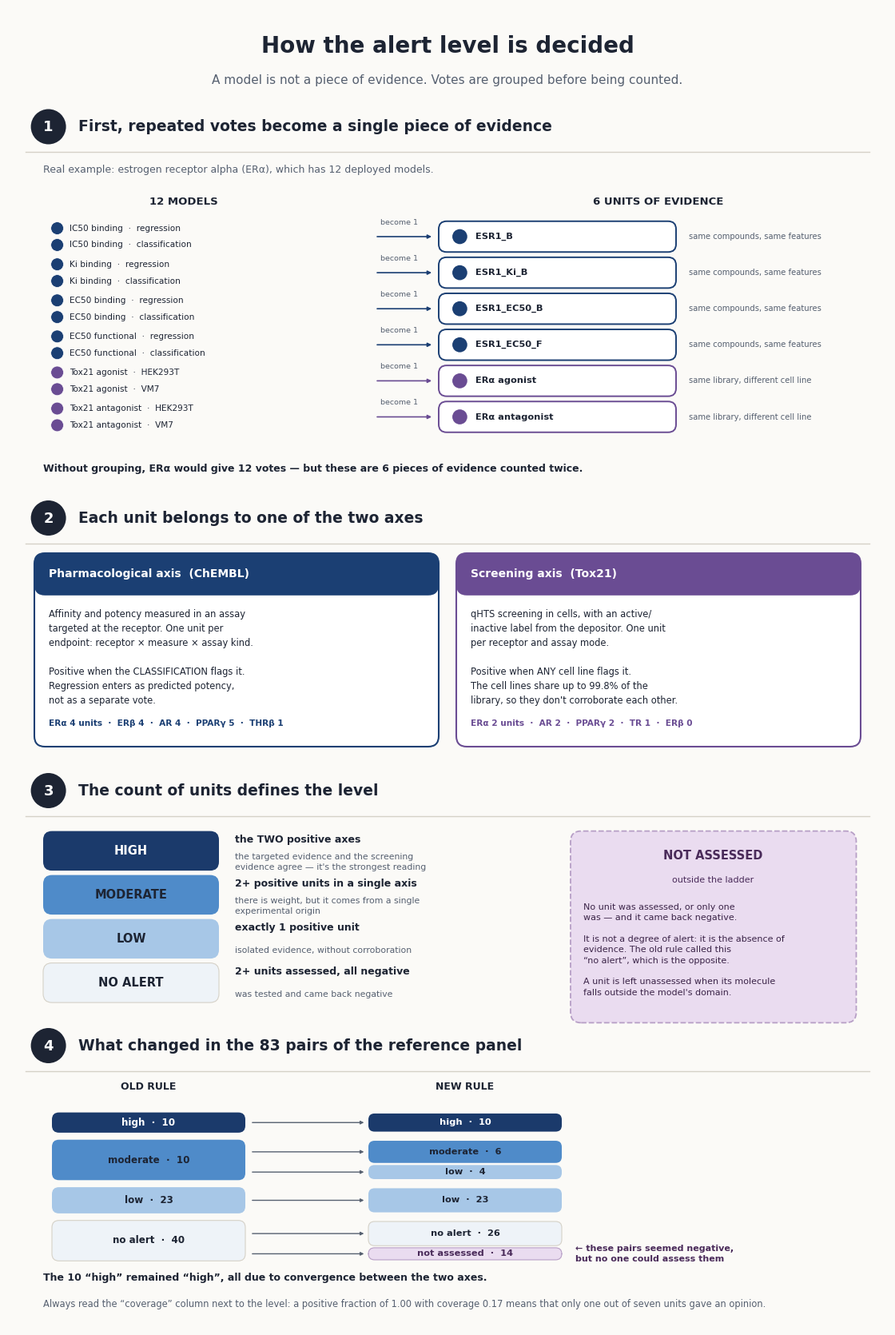

Here is the Python script that generated this plot:
"""Infographic of the level rule per unit of evidence (predict_edc2.py).

Numbers measured in panel_ref.csv with the models deployed on 2026-10-27:
ERalpha has 12 deployed models that collapse into 6 units; the migration of the 83
molecule x receptor pairs comes from comparing the old rule with the new one.
"""
import numpy as np
import matplotlib as mpl
mpl.use("Agg")
import matplotlib.pyplot as plt
from matplotlib.patches import FancyBboxPatch, Circle, FancyArrowPatch

try:
    apply_figure_style()
except NameError:
    pass
mpl.rcParams["font.family"] = "DejaVu Sans"

W, H = 100.0, 150.0
BG, INK, MUTED, RULE = "#fbfaf7", "#1d2433", "#566070", "#d5d1c7"
PHARM, SCREEN = "#1b3f73", "#6a4c93"          # pharmacological axis (ChEMBL) and screening axis (Tox21)
HIGH, MOD, LOW, NO_ALERT, NAV = "#1B3A6B", "#4F8BC9", "#A7C7E7", "#EEF3F8", "#EADCF0"
PALE = "#f1eee6"

fig = plt.figure(figsize=(11.0, 16.5), facecolor=BG)
ax = fig.add_axes([0, 0, 1, 1])
ax.set_xlim(0, W)
ax.set_ylim(0, H)
ax.axis("off")
TEXTS = []


# Draw a text item and register it for the overlap/overflow check.
def txt(x, y, s, size=8.5, weight="normal", color=INK, ha="left", va="center", box=None, ls=1.35):
    t = ax.text(x, y, s, fontsize=size, fontweight=weight, color=color, ha=ha, va=va,
                linespacing=ls, zorder=10)
    TEXTS.append((t, box))
    return t


# Rounded rectangle used as a card or panel background.
def rbox(x0, y0, x1, y1, fc, ec="none", lw=0.0, r=1.2, ls="-", z=2):
    p = FancyBboxPatch((x0, y0), x1 - x0, y1 - y0,
                       boxstyle=f"round,pad=0,rounding_size={r}", fc=fc, ec=ec, lw=lw,
                       linestyle=ls, zorder=z)
    ax.add_patch(p)
    return p


# Short arrow between two points.
def arrow(x0, y0, x1, y1, color=None, lw=1.2, ms=7):
    ax.add_patch(FancyArrowPatch((x0, y0), (x1, y1), arrowstyle="-|>",
                                 mutation_scale=ms, color=color or MUTED, lw=lw,
                                 shrinkA=0, shrinkB=0, zorder=6))


# Numbered section header with a rule underneath.
def header(y, n, title):
    ax.add_patch(Circle((4.6, y), 2.0, fc=INK, ec="none", zorder=4))
    txt(4.6, y - 0.05, str(n), size=13, weight="bold", color="white", ha="center",
        box=(2.6, y - 2.0, 6.6, y + 2.0))
    txt(8.0, y, title, size=13.5, weight="bold", box=(7.5, y - 1.7, 98.5, y + 1.7))
    ax.plot([2, 98], [y - 2.9, y - 2.9], color=RULE, lw=1.0, zorder=1)


# ------------------------------------------------------------------ title
txt(50, 145.6, "How the alert level is decided", size=20, weight="bold", ha="center",
    box=(1, 143.6, 99, 147.6))
txt(50, 141.8, "A model is not a piece of evidence. Votes are grouped before being counted.",
    size=11, color=MUTED, ha="center", box=(1, 140.4, 99, 143.2))

# ------------------------------------------------------------------ 1. collapse
header(136.5, 1, "First, repeated votes become a single piece of evidence")
txt(4, 131.6, "Real example: estrogen receptor alpha (ERα), which has 12 deployed models.",
    size=9, color=MUTED, box=(3.6, 130.6, 80, 132.6))

txt(20, 128.0, "12 MODELS", size=9.5, weight="bold", ha="center", box=(9, 127.0, 31, 129.0))
txt(74, 128.0, "6 UNITS OF EVIDENCE", size=9.5, weight="bold", ha="center",
    box=(55, 127.0, 93, 129.0))

GROUPS = [
    (PHARM, ["IC50 binding  ·  regression", "IC50 binding  ·  classification"], "ESR1_B",
     "same compounds, same features"),
    (PHARM, ["Ki binding  ·  regression", "Ki binding  ·  classification"], "ESR1_Ki_B",
     "same compounds, same features"),
    (PHARM, ["EC50 binding  ·  regression", "EC50 binding  ·  classification"], "ESR1_EC50_B",
     "same compounds, same features"),
    (PHARM, ["EC50 functional  ·  regression", "EC50 functional  ·  classification"], "ESR1_EC50_F",
     "same compounds, same features"),
    (SCREEN, ["Tox21 agonist  ·  HEK293T", "Tox21 agonist  ·  VM7"], "ERα agonist",
     "same library, different cell line"),
    (SCREEN, ["Tox21 antagonist  ·  HEK293T", "Tox21 antagonist  ·  VM7"], "ERα antagonist",
     "same library, different cell line"),
]
Y0 = 124.0
for k, (fill_color, models, unit, ratio) in enumerate(GROUPS):
    yc = Y0 - 4.1 * k
    for j, name in enumerate(models):
        yy = yc + (0.95 if j == 0 else -0.95)
        ax.add_patch(Circle((5.6, yy), 0.72, fc=fill_color, ec="white", lw=0.5, zorder=5))
        txt(7.0, yy, name, size=7.6, box=(6.4, yy - 0.95, 40, yy + 0.95))
    arrow(42.0, yc, 48.2, yc, color=fill_color)
    txt(44.5, yc + 1.6, "become 1", size=6.8, color=MUTED, ha="center",
        box=(40.5, yc + 0.8, 48.5, yc + 2.4))
    rbox(49, yc - 1.75, 76, yc + 1.75, "white", ec=fill_color, lw=1.4, r=0.9, z=3)
    ax.add_patch(Circle((51.4, yc), 0.85, fc=fill_color, ec="none", zorder=5))
    txt(53.2, yc, unit, size=8.2, weight="bold", box=(52.5, yc - 1.6, 76, yc + 1.6))
    txt(77.5, yc, ratio, size=7.2, color=MUTED, box=(77.0, yc - 1.1, 98.5, yc + 1.1))

txt(4, 97.6, "Without grouping, ERα would give 12 votes — but these are 6 pieces of evidence counted twice.",
    size=9, weight="bold", box=(3.6, 96.4, 90, 98.8))

# ------------------------------------------------------------------ 2. axes
header(92.0, 2, "Each unit belongs to one of the two axes")
for x0, fill_color, heading, body_text, cap in (
    (3, PHARM, "Pharmacological axis  (ChEMBL)",
     "Affinity and potency measured in an assay\n"
     "targeted at the receptor. One unit per\n"
     "endpoint: receptor × measure × assay kind.\n\n"
     "Positive when the CLASSIFICATION flags it.\n"
     "Regression enters as predicted potency,\n"
     "not as a separate vote.",
     "ERα 4 units  ·  ERβ 4  ·  AR 4  ·  PPARγ 5  ·  THRβ 1"),
    (51, SCREEN, "Screening axis  (Tox21)",
     "qHTS screening in cells, with an active/\n"
     "inactive label from the depositor. One unit\n"
     "per receptor and assay mode.\n\n"
     "Positive when ANY cell line flags it.\n"
     "The cell lines share up to 99.8% of the\n"
     "library, so they don't corroborate each other.",
     "ERα 2 units  ·  AR 2  ·  PPARγ 2  ·  TR 1  ·  ERβ 0"),
):
    x1 = x0 + 46
    rbox(x0, 66.0, x1, 88.0, "white", ec=fill_color, lw=1.5, r=1.2, z=2)
    rbox(x0, 83.2, x1, 88.0, fill_color, r=1.2, z=3)
    txt(x0 + 1.6, 85.6, heading, size=10, weight="bold", color="white",
        box=(x0, 83.2, x1, 88.0))
    txt(x0 + 1.6, 81.6, body_text, size=8.3, va="top", ls=1.5, box=(x0 + 0.5, 70.0, x1 - 0.5, 82.2))
    txt(x0 + 1.6, 68.6, cap, size=7.6, weight="bold", color=fill_color,
        box=(x0 + 0.5, 67.0, x1 - 0.5, 70.2))

# ------------------------------------------------------------------ 3. ladder
header(61.0, 3, "The count of units defines the level")
LEVELS = [
    (HIGH, "white", "HIGH", "the TWO positive axes", "the targeted evidence and the screening\nevidence agree — it's the strongest reading"),
    (MOD, INK, "MODERATE", "2+ positive units in a single axis", "there is weight, but it comes from a single\nexperimental origin"),
    (LOW, INK, "LOW", "exactly 1 positive unit", "isolated evidence, without corroboration"),
    (NO_ALERT, INK, "NO ALERT", "2+ units assessed, all negative", "was tested and came back negative"),
]
for k, (fc, tc, name, rule, note) in enumerate(LEVELS):
    y1 = 56.4 - 5.0 * k
    y0 = y1 - 4.5
    rbox(4, y0, 24, y1, fc, ec=RULE if fc == NO_ALERT else "none", lw=0.8, r=1.0, z=3)
    txt(14, (y0 + y1) / 2, name, size=10.5, weight="bold", color=tc, ha="center",
        box=(4, y0, 24, y1))
    txt(25.8, (y0 + y1) / 2 + 1.25, rule, size=9, weight="bold",
        box=(25.4, (y0 + y1) / 2 + 0.2, 62, (y0 + y1) / 2 + 2.3))
    txt(25.8, (y0 + y1) / 2 - 1.3, note, size=7.8, color=MUTED, ls=1.3,
        box=(25.4, y0 - 0.5, 62, (y0 + y1) / 2 + 0.1))

rbox(64, 34.6, 96.5, 56.4, NAV, ec="#b79fc6", lw=1.3, r=1.2, ls="--", z=3)
txt(80.2, 53.6, "NOT ASSESSED", size=10.5, weight="bold", color="#4A2B5A", ha="center",
    box=(65, 52.4, 95.5, 54.8))
txt(80.2, 50.8, "outside the ladder", size=8, color="#4A2B5A", ha="center",
    box=(65, 49.9, 95.5, 51.7))
txt(65.5, 48.2, "No unit was assessed, or only one\n"
                "was — and it came back negative.\n\n"
                "It is not a degree of alert: it is the absence of\n"
                "evidence. The old rule called this\n"
                "“no alert”, which is the opposite.\n\n"
                "A unit is left unassessed when its molecule\n"
                "falls outside the model's domain.",
    size=8.0, va="top", ls=1.42, color="#3b2448", box=(65, 35.2, 96.5, 48.8))

# ------------------------------------------------------------------ 4. migration
header(32.0, 4, "What changed in the 83 pairs of the reference panel")
MIG = [("high", 10, [("high", 10)]), ("moderate", 10, [("moderate", 6), ("low", 4)]),
       ("low", 23, [("low", 23)]), ("no alert", 40, [("no alert", 26), ("not assessed", 14)])]
COLORS = {"high": HIGH, "moderate": MOD, "low": LOW, "no alert": NO_ALERT, "not assessed": NAV}
TXT_COLOR = {"high": "white", "moderate": INK, "low": INK, "no alert": INK, "not assessed": "#4A2B5A"}
txt(16, 27.3, "OLD RULE", size=9, weight="bold", ha="center", box=(5, 26.4, 27, 28.2))
txt(52, 27.3, "NEW RULE", size=9, weight="bold", ha="center", box=(41, 26.4, 63, 28.2))
yy = 24.4
for name, n, destinations in MIG:
    alt = max(0.6 * n / 10 + 1.6, 2.3 * len(destinations))
    rbox(5, yy - alt, 27, yy, COLORS[name], ec=RULE if name == "no alert" else "none", lw=0.8,
         r=0.8, z=3)
    txt(16, yy - alt / 2, f"{name}  ·  {n}", size=8.6, weight="bold", color=TXT_COLOR[name], ha="center",
        box=(5, yy - alt, 27, yy))
    sub = yy
    for dn, dv in destinations:
        dalt = alt * dv / n
        arrow(27.8, sub - dalt / 2, 40.5, sub - dalt / 2, color=MUTED, lw=1.0, ms=6)
        rbox(41, sub - dalt + 0.12, 63, sub - 0.12, COLORS[dn],
             ec=RULE if dn == "no alert" else ("#b79fc6" if dn == "not assessed" else "none"),
             lw=0.8, r=0.7, z=3)
        txt(52, sub - dalt / 2, f"{dn}  ·  {dv}", size=8.2, weight="bold", color=TXT_COLOR[dn],
            ha="center", box=(41, sub - dalt - 0.3, 63, sub + 0.3))
        if dn == "not assessed":
            txt(64.5, sub - dalt / 2, "← these pairs seemed negative,\nbut no one could assess them",
                size=8, weight="bold", color="#4A2B5A", ls=1.3,
                box=(64.0, sub - dalt - 1.0, 98.5, sub + 1.0))
        sub -= dalt
    yy -= alt + 0.8

txt(4, 5.6, "The 10 “high” remained “high”, all due to convergence between the two axes.",
    size=9, weight="bold", box=(3.6, 4.4, 72, 6.8))
txt(4, 2.6, "Always read the “coverage” column next to the level: a positive fraction of 1.00 with coverage 0.17 "
            "means that only one out of seven units gave an opinion.",
    size=8.3, color=MUTED, box=(3.6, 1.4, 98, 3.8))


# After rendering, flag text that leaves its box, leaves the figure, or overlaps.
def verify():
    fig.canvas.draw()
    r = fig.canvas.get_renderer()
    inv = ax.transData.inverted()
    out, ext = [], []
    for t, box in TEXTS:
        bb = t.get_window_extent(r)
        (x0, y0), (x1, y1) = inv.transform([(bb.x0, bb.y0), (bb.x1, bb.y1)])
        ext.append((t, (x0, y0, x1, y1)))
        if box is not None:
            bx0, by0, bx1, by1 = box
            if x0 < bx0 - 0.1 or x1 > bx1 + 0.1 or y0 < by0 - 0.1 or y1 > by1 + 0.1:
                out.append(("outside the box", t.get_text()[:40].replace("\n", " / "),
                            tuple(round(v, 1) for v in (x0, y0, x1, y1)), box))
        if x0 < 0 or x1 > W or y0 < 0 or y1 > H:
            out.append(("outside the figure", t.get_text()[:40]))
    for i, (a, ea) in enumerate(ext):
        for b, eb in ext[i + 1:]:
            if ea[0] < eb[2] and eb[0] < ea[2] and ea[1] < eb[3] and eb[1] < ea[3]:
                out.append(("overlap", a.get_text()[:28].replace("\n", " / "),
                            b.get_text()[:28].replace("\n", " / ")))
    return out


issues = verify()
fig.savefig("alert_levels_infographic.png", dpi=220, facecolor=BG)
print(len(TEXTS), "texts |", len(issues), "issues")
for p in issues:
    print(p)
